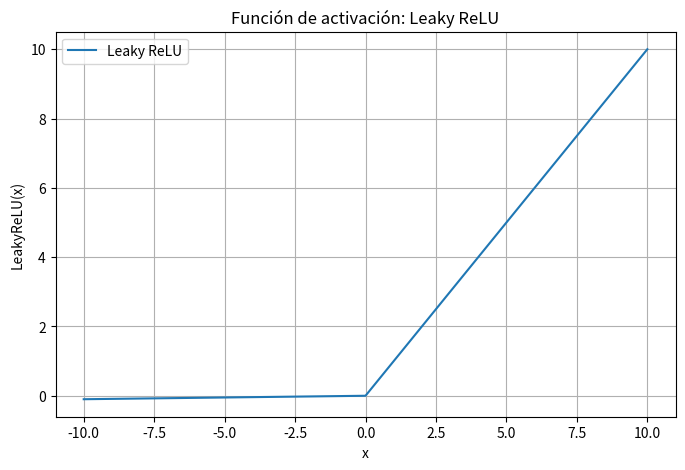

Python code for this plot:
import numpy as np
import matplotlib.pyplot as plt

x = np.linspace(-10, 10, 1000)

def leaky_relu(x, alpha=0.01):
    return np.where(x > 0, x, alpha * x)

y = leaky_relu(x)

plt.figure(figsize=(8,5))
plt.plot(x, y, label="Leaky ReLU")
plt.title("Función de activación: Leaky ReLU")
plt.xlabel("x")
plt.ylabel("LeakyReLU(x)")
plt.grid(True)
plt.legend()
plt.show()
